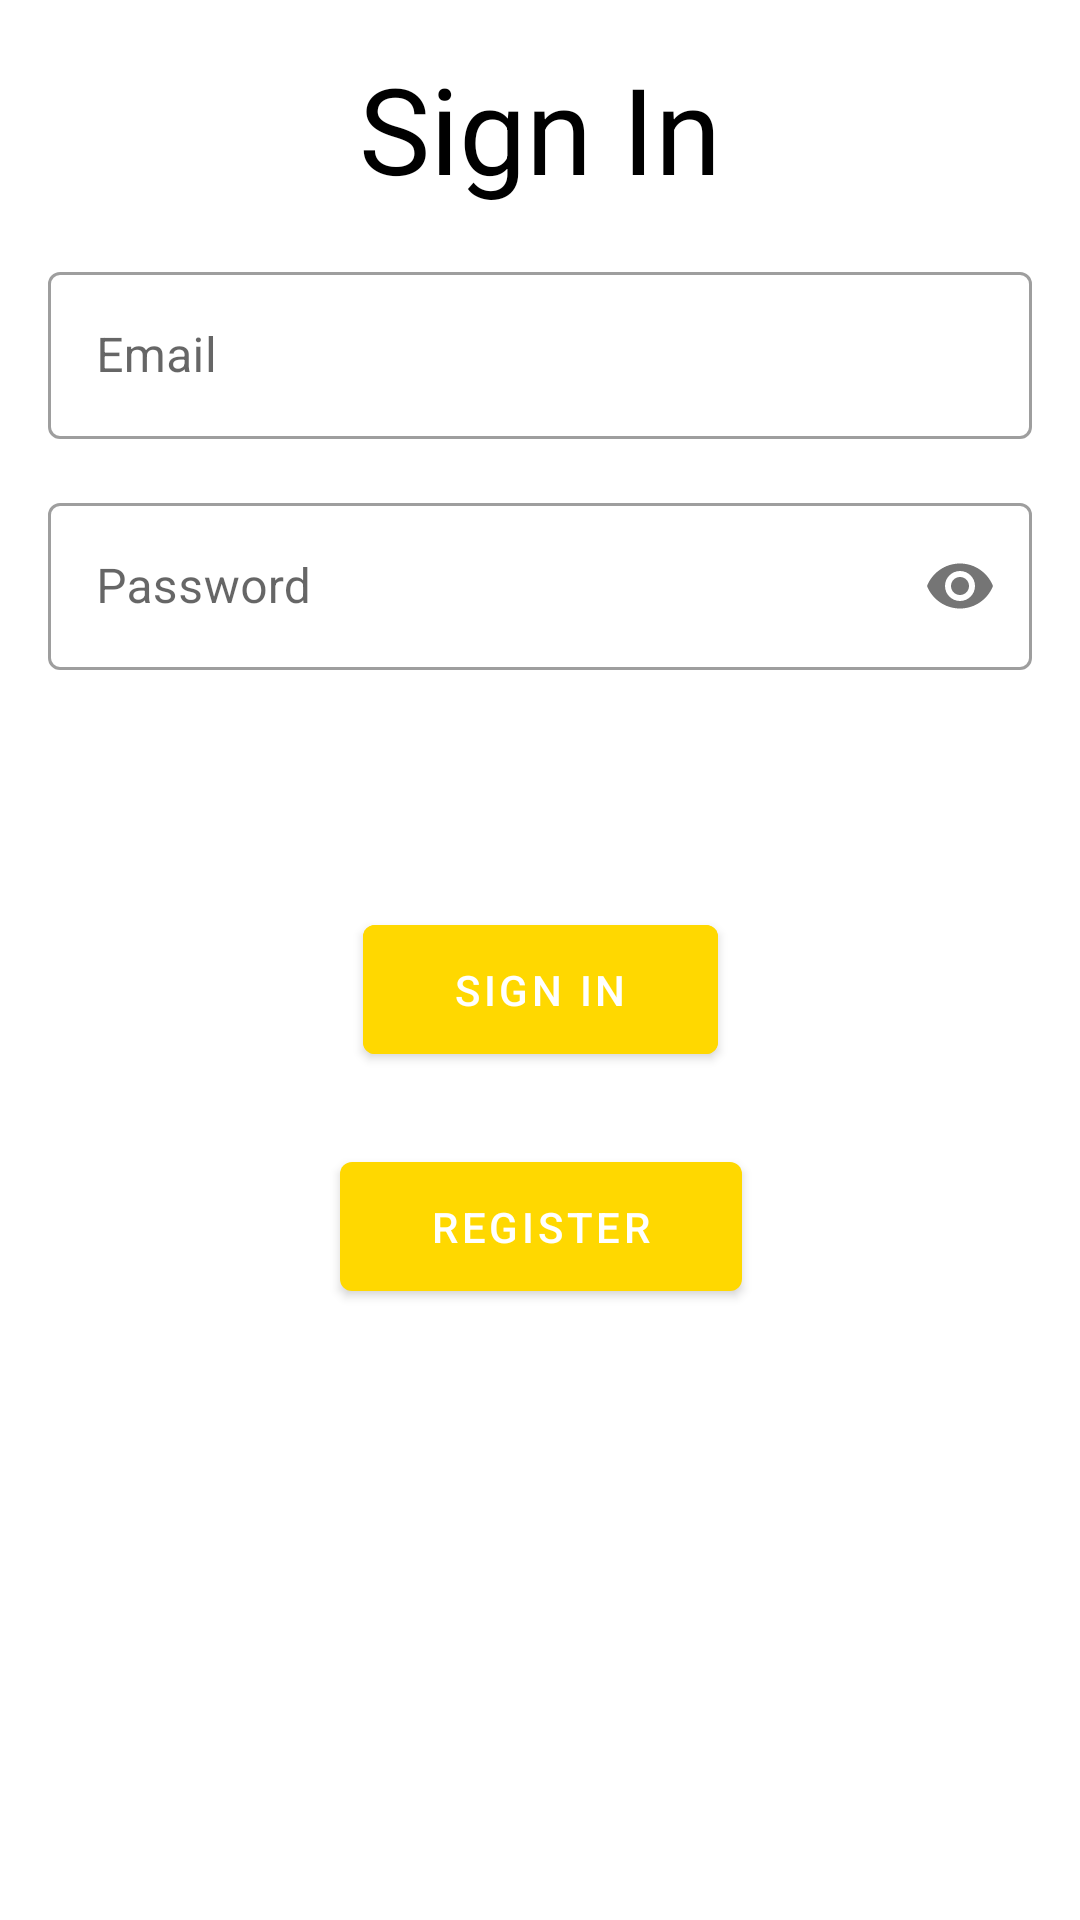

Layout XML and referenced resources for this Android screen:
<!-- AndroidManifest.xml: activity theme Theme.OakleySaves -->
<!-- res/layout/activity_login.xml -->
<?xml version="1.0" encoding="utf-8"?>
<ScrollView xmlns:android="http://schemas.android.com/apk/res/android"
    xmlns:app="http://schemas.android.com/apk/res-auto"
    xmlns:tools="http://schemas.android.com/tools"
    android:layout_width="match_parent"
    android:layout_height="match_parent"
    tools:context=".presentation.login.LoginActivity">

    <androidx.constraintlayout.widget.ConstraintLayout
        android:layout_width="match_parent"
        android:layout_height="wrap_content">

        <com.google.android.material.textview.MaterialTextView
            android:id="@+id/tv_title"
            android:layout_width="wrap_content"
            android:layout_height="wrap_content"
            android:layout_margin="@dimen/layout_padding"
            android:text="@string/txt_sign_in"
            android:textColor="@color/text_default"
            android:textSize="40sp"
            app:layout_constraintEnd_toEndOf="parent"
            app:layout_constraintStart_toStartOf="parent"
            app:layout_constraintTop_toTopOf="parent" />

        <com.google.android.material.textfield.TextInputLayout
            android:id="@+id/til_email"
            style="@style/Widget.MaterialComponents.TextInputLayout.OutlinedBox"
            android:layout_width="match_parent"
            android:layout_height="wrap_content"
            android:layout_margin="@dimen/layout_padding"
            app:layout_constraintEnd_toEndOf="parent"
            app:layout_constraintStart_toStartOf="parent"
            app:layout_constraintTop_toBottomOf="@id/tv_title"
            app:startIconDrawable="@drawable/ic_email">

            <com.google.android.material.textfield.TextInputEditText
                android:layout_width="match_parent"
                android:layout_height="match_parent"
                android:hint="@string/txt_hint_email"
                android:inputType="textEmailAddress" />
        </com.google.android.material.textfield.TextInputLayout>

        <com.google.android.material.textfield.TextInputLayout
            android:id="@+id/til_password"
            style="@style/Widget.MaterialComponents.TextInputLayout.OutlinedBox"
            android:layout_width="match_parent"
            android:layout_height="wrap_content"
            android:layout_margin="@dimen/layout_padding"
            app:layout_constraintEnd_toEndOf="parent"
            app:layout_constraintStart_toStartOf="parent"
            app:layout_constraintTop_toBottomOf="@id/til_email"
            app:passwordToggleEnabled="true"
            app:startIconDrawable="@drawable/ic_lock">

            <com.google.android.material.textfield.TextInputEditText
                android:layout_width="match_parent"
                android:layout_height="match_parent"
                android:hint="@string/txt_hint_password"
                android:inputType="textPassword" />
        </com.google.android.material.textfield.TextInputLayout>

        <com.google.android.material.button.MaterialButton
            android:id="@+id/btn_login"
            android:layout_width="wrap_content"
            android:layout_height="wrap_content"
            android:layout_margin="@dimen/layout_padding"
            android:backgroundTint="@color/gold"
            android:paddingHorizontal="30dp"
            android:paddingVertical="12dp"
            android:text="@string/txt_sign_in"
            app:layout_constraintBottom_toBottomOf="parent"
            app:layout_constraintEnd_toEndOf="parent"
            app:layout_constraintStart_toStartOf="parent"
            app:layout_constraintTop_toBottomOf="@id/til_password" />

        <com.google.android.material.button.MaterialButton
            android:id="@+id/btn_register"
            android:layout_width="wrap_content"
            android:layout_height="wrap_content"
            android:layout_margin="24dp"
            android:paddingHorizontal="30dp"
            android:paddingVertical="12dp"
            android:text="@string/txt_register"
            app:layout_constraintEnd_toEndOf="@+id/btn_login"
            app:layout_constraintStart_toStartOf="@+id/btn_login"
            app:layout_constraintTop_toBottomOf="@id/btn_login" />
    </androidx.constraintlayout.widget.ConstraintLayout>
</ScrollView>
<!-- resources referenced by this layout -->
<resources>
  <color name="gold">#FFD800</color>
  <color name="text_default">@color/black</color>
  <dimen name="layout_padding">16dp</dimen>
  <string name="txt_hint_email" translatable="false">Email</string>
  <string name="txt_hint_password">Password</string>
  <string name="txt_register">Register</string>
  <string name="txt_sign_in">Sign In</string>
  <style name="Theme.OakleySaves" parent="Theme.MaterialComponents.DayNight.NoActionBar">
          
          <item name="colorPrimary">@color/gold</item>
          <item name="colorPrimaryVariant">@color/gold</item>
          <item name="colorOnPrimary">@color/white</item>
          
          <item name="colorSecondary">@color/teal_200</item>
          <item name="colorSecondaryVariant">@color/teal_700</item>
          <item name="colorOnSecondary">@color/black</item>
          
          <item name="android:statusBarColor">@color/gold</item>
          
      </style>
  <color name="black">#FF000000</color>
  <color name="white">#FFFFFFFF</color>
  <color name="teal_200">#FF03DAC5</color>
  <color name="teal_700">#FF018786</color>
</resources>
